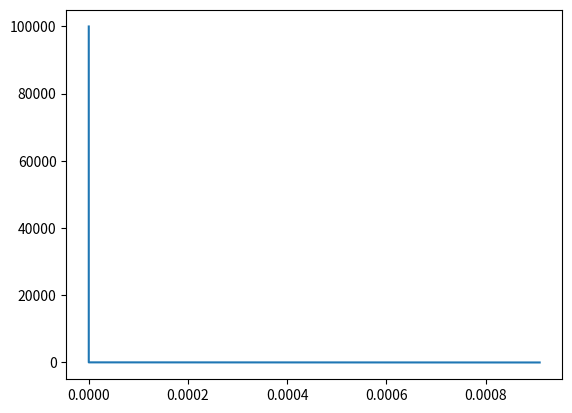

Write Python code to recreate this figure.
import numpy as np
import time
import json
from matplotlib import pyplot as plt
import math

def sigmoid(x, a, b, c, d):

    return y

if __name__ == '__main__':
    num_episodes = 100000
    alpha = 0.01
    test = []
    test2 = []
    for x in range(num_episodes):
        alpha *= 1/(1 + 0.01 * 1000)
        test.append(alpha)
        test2.append(x)

    plt.plot(test, test2)
    plt.show()
